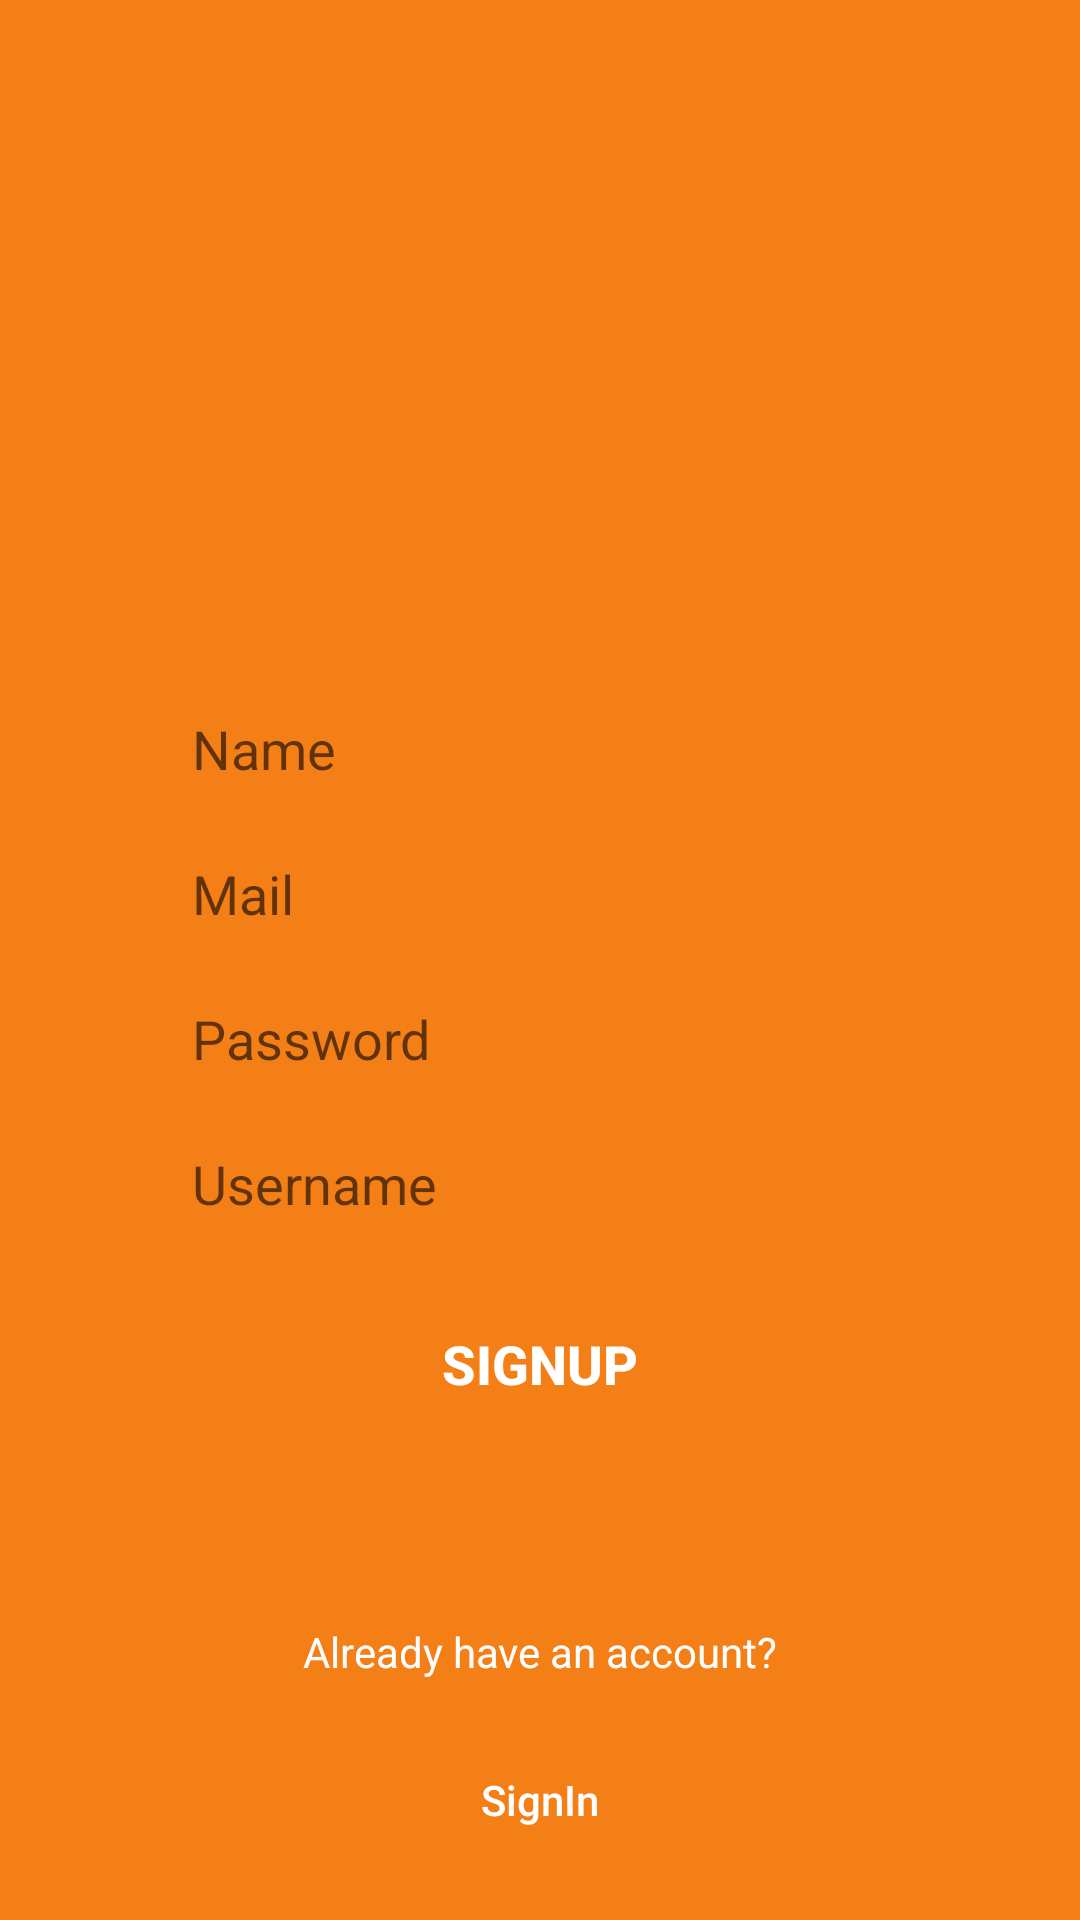

Here is an Android app screen rendered from its layout file. Give the layout XML and the strings, colors and styles it references.
<!-- AndroidManifest.xml: application theme AppTheme -->
<!-- res/layout/fragment_register.xml -->
<?xml version="1.0" encoding="utf-8"?>
<FrameLayout xmlns:android="http://schemas.android.com/apk/res/android"
    xmlns:app="http://schemas.android.com/apk/res-auto"
    xmlns:tools="http://schemas.android.com/tools"
    android:layout_width="match_parent"
    android:layout_height="match_parent"
    android:background="@color/colorPrimary"
    android:orientation="vertical">


    <LinearLayout
        android:layout_width="match_parent"
        android:layout_height="wrap_content"
        android:layout_gravity="center_horizontal|center_vertical"
        android:layout_marginLeft="64dp"
        android:layout_marginRight="64dp"
        android:layout_marginBottom="24dp"
        android:clickable="false"
        android:clipChildren="false"
        android:orientation="vertical">


        <ImageView
            android:id="@+id/imageView"
            android:layout_width="100dp"
            android:layout_height="100dp"
            android:layout_gravity="center"
            android:layout_marginBottom="24dp"
            android:contentDescription="@string/logo"
            app:srcCompat="@drawable/ic_logo_eh_ho" />

        <EditText
            android:id="@+id/editTextRegisterName"
            android:layout_width="match_parent"
            android:layout_height="wrap_content"
            android:layout_marginBottom="24dp"
            android:autofillHints=""
            android:background="@color/colorWhite"
            android:ems="10"
            android:hint="@string/name"
            android:inputType="textPersonName"
            tools:targetApi="o" />

        <EditText
            android:id="@+id/editTextRegisterMail"
            android:layout_width="match_parent"
            android:layout_height="wrap_content"
            android:layout_marginBottom="24dp"
            android:autofillHints=""
            android:background="@color/colorWhite"
            android:ems="10"
            android:hint="@string/mail"
            android:inputType="textEmailAddress"
            tools:targetApi="o" />

        <EditText
            android:id="@+id/editTextRegisterPassword"
            android:layout_width="match_parent"
            android:layout_height="wrap_content"
            android:layout_marginBottom="24dp"
            android:autofillHints=""
            android:background="@color/colorWhite"
            android:ems="10"
            android:hint="@string/password"
            android:inputType="textPassword"
            tools:targetApi="o" />

        <EditText
            android:id="@+id/editTextRegisterUsername"
            android:layout_width="match_parent"
            android:layout_height="wrap_content"
            android:layout_marginBottom="24dp"
            android:autofillHints=""
            android:background="@color/colorWhite"
            android:ems="10"
            android:hint="@string/username"
            android:inputType="textPersonName"
            tools:targetApi="o" />

        <Button
            android:id="@+id/buttonRegisterSignUp"
            android:layout_width="match_parent"
            android:layout_height="wrap_content"
            android:background="@color/colorWhite"
            android:text="@string/signup"
            android:textColor="@color/colorPrimaryDark"
            android:textSize="18sp"
            android:textStyle="bold" />
    </LinearLayout>

    <LinearLayout
        android:layout_width="wrap_content"
        android:layout_height="wrap_content"
        android:layout_gravity="bottom|center_horizontal"
        android:layout_marginBottom="16dp"
        android:gravity="bottom|center_horizontal"
        android:orientation="vertical">

        <TextView
            android:id="@+id/textViewRegisterHaveAccount"
            android:layout_width="200dp"
            android:layout_height="wrap_content"
            android:layout_marginBottom="16dp"
            android:text="@string/already_have_an_account"
            android:textAlignment="center"
            android:textColor="@color/colorPrimaryDark" />

        <Button
            android:id="@+id/buttonRegisterSignIn"
            android:layout_width="150dp"
            android:layout_height="wrap_content"
            android:background="@color/colorWhite"
            android:text="@string/signin"
            android:textAllCaps="false"
            android:textColor="@color/colorPrimaryDark" />
    </LinearLayout>

</FrameLayout>
<!-- resources referenced by this layout -->
<resources>
  <color name="colorPrimary">#F57F17</color>
  <color name="colorPrimaryDark">#FFFFFF</color>
  <string name="already_have_an_account">Already have an account?</string>
  <string name="logo">Logo</string>
  <string name="mail">Mail</string>
  <string name="name">Name</string>
  <string name="password">Password</string>
  <string name="signin">SignIn</string>
  <string name="signup">SignUp</string>
  <string name="username">Username</string>
  <style name="AppTheme" parent="Theme.AppCompat.Light.NoActionBar">
          
          <item name="colorPrimary">@color/colorPrimary</item>
          <item name="colorPrimaryDark">@color/colorPrimaryDark</item>
          <item name="colorAccent">@color/colorAccent</item>
      </style>
  <color name="colorAccent">#BC5100</color>
</resources>
